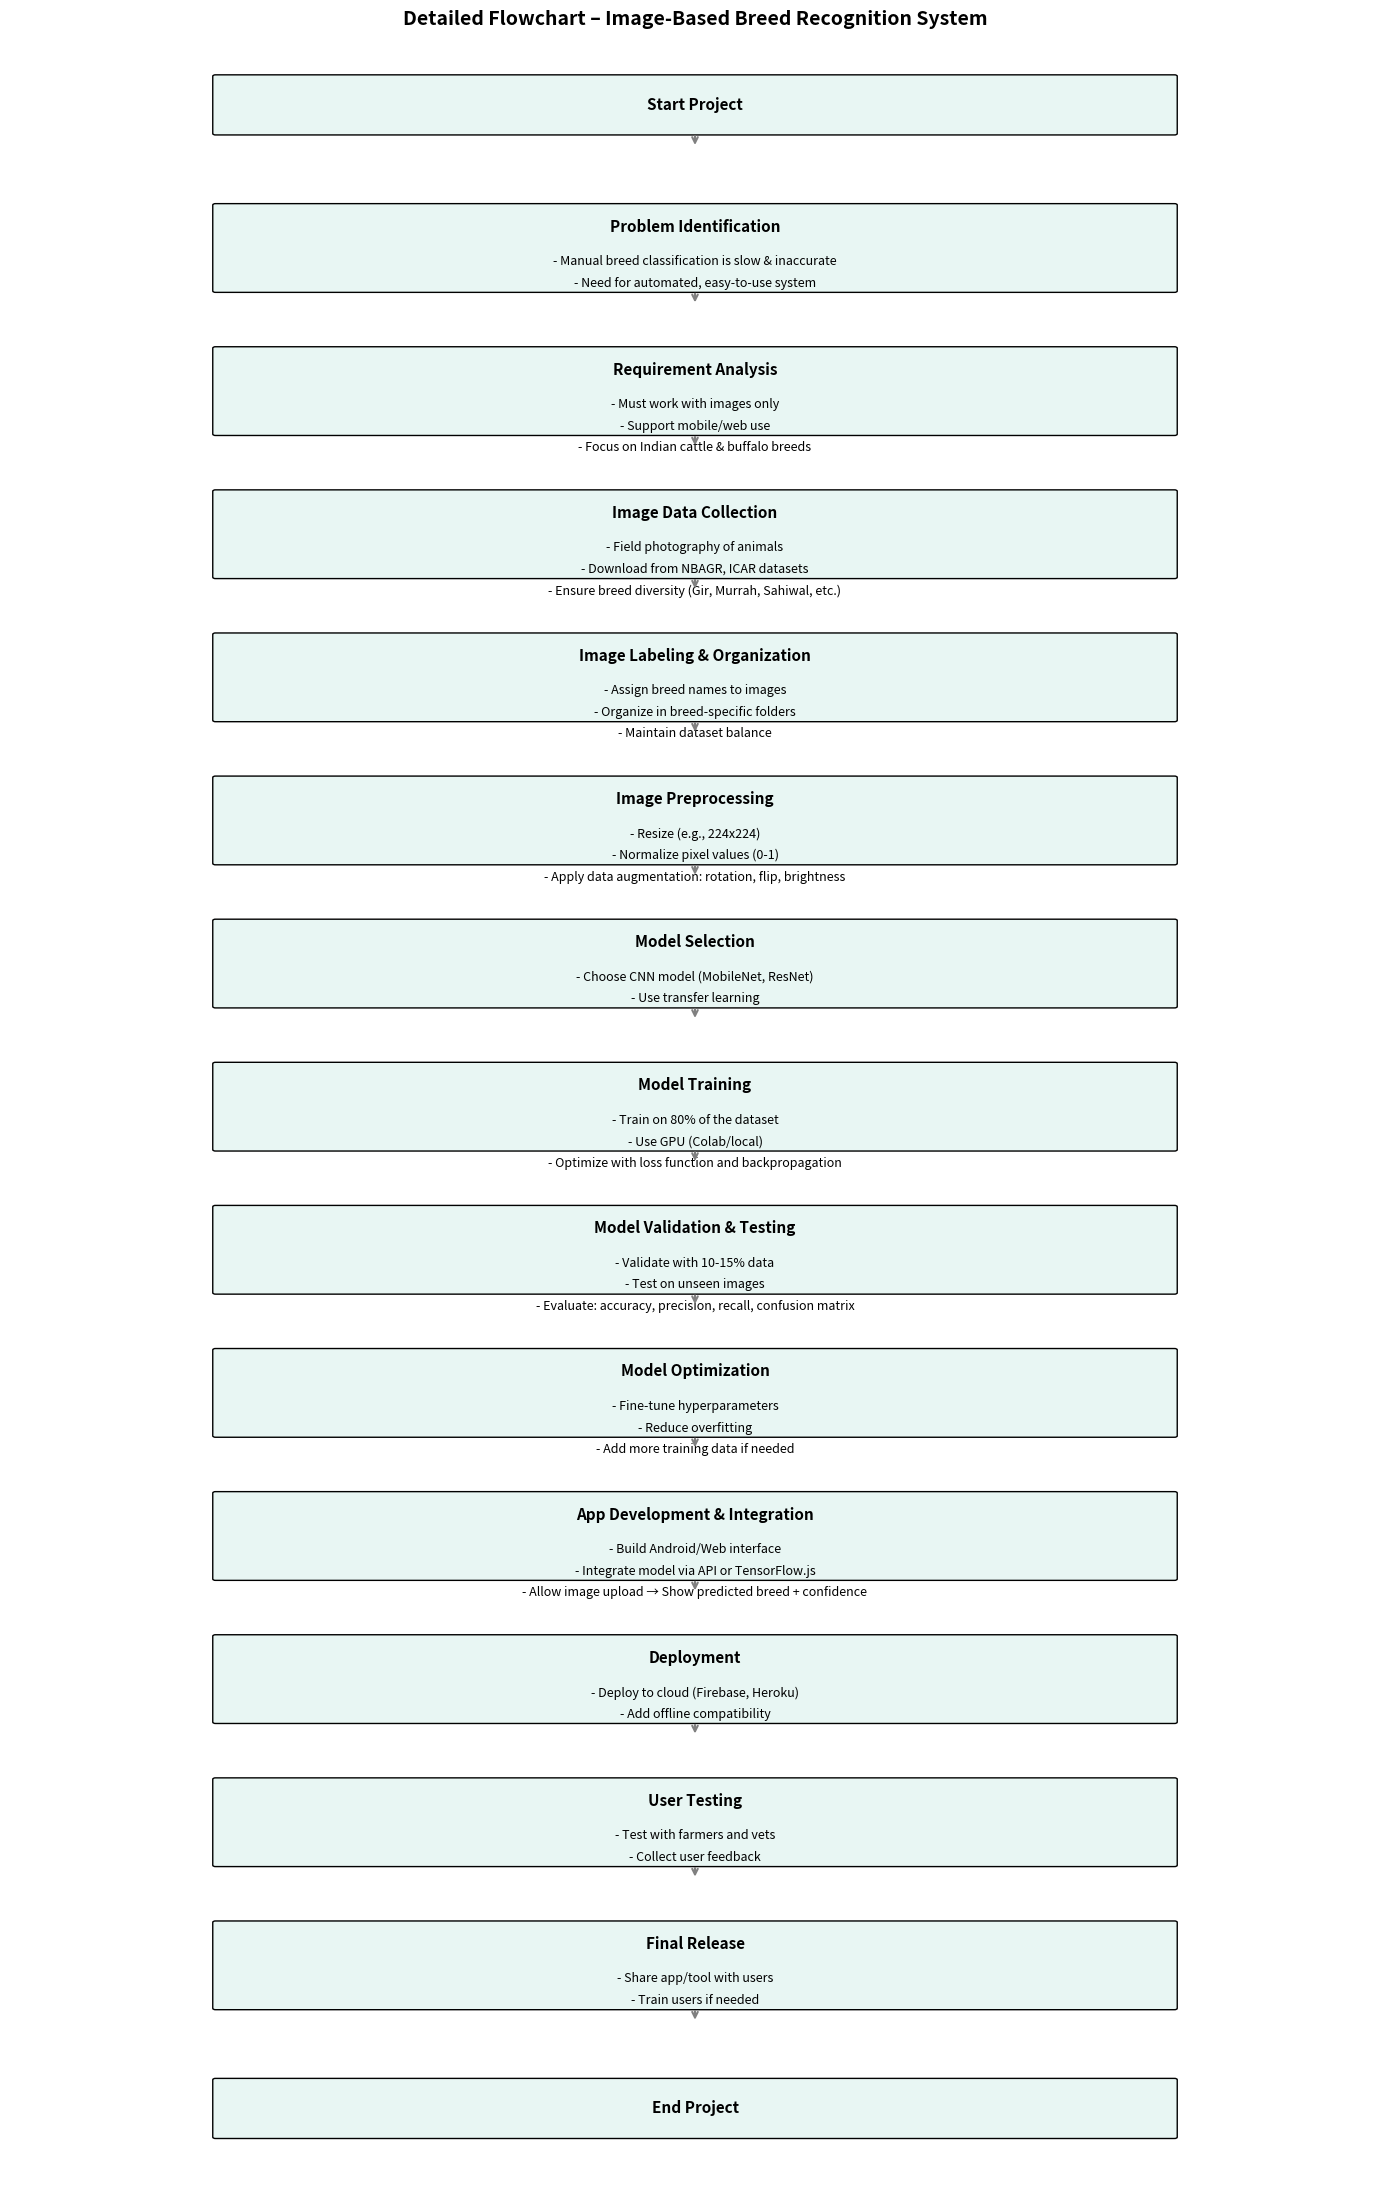

Generate this figure with matplotlib:
import matplotlib.pyplot as plt
import matplotlib.patches as patches

# Define detailed flowchart steps with sub-points
steps = [
    ("Start Project", []),

    ("Problem Identification", [
        "Manual breed classification is slow & inaccurate",
        "Need for automated, easy-to-use system"
    ]),

    ("Requirement Analysis", [
        "Must work with images only",
        "Support mobile/web use",
        "Focus on Indian cattle & buffalo breeds"
    ]),

    ("Image Data Collection", [
        "Field photography of animals",
        "Download from NBAGR, ICAR datasets",
        "Ensure breed diversity (Gir, Murrah, Sahiwal, etc.)"
    ]),

    ("Image Labeling & Organization", [
        "Assign breed names to images",
        "Organize in breed-specific folders",
        "Maintain dataset balance"
    ]),

    ("Image Preprocessing", [
        "Resize (e.g., 224x224)",
        "Normalize pixel values (0-1)",
        "Apply data augmentation: rotation, flip, brightness"
    ]),

    ("Model Selection", [
        "Choose CNN model (MobileNet, ResNet)",
        "Use transfer learning"
    ]),

    ("Model Training", [
        "Train on 80% of the dataset",
        "Use GPU (Colab/local)",
        "Optimize with loss function and backpropagation"
    ]),

    ("Model Validation & Testing", [
        "Validate with 10-15% data",
        "Test on unseen images",
        "Evaluate: accuracy, precision, recall, confusion matrix"
    ]),

    ("Model Optimization", [
        "Fine-tune hyperparameters",
        "Reduce overfitting",
        "Add more training data if needed"
    ]),

    ("App Development & Integration", [
        "Build Android/Web interface",
        "Integrate model via API or TensorFlow.js",
        "Allow image upload → Show predicted breed + confidence"
    ]),

    ("Deployment", [
        "Deploy to cloud (Firebase, Heroku)",
        "Add offline compatibility"
    ]),

    ("User Testing", [
        "Test with farmers and vets",
        "Collect user feedback"
    ]),

    ("Final Release", [
        "Share app/tool with users",
        "Train users if needed"
    ]),

    ("End Project", [])
]

# Create figure
fig, ax = plt.subplots(figsize=(14, 22))
ax.set_xlim(0, 10)
ax.set_ylim(0, len(steps) * 2)
ax.axis('off')

# Colors
box_color = '#E8F6F3'
text_color = 'black'
arrow_color = 'gray'

# Draw each step as a box
for i, (title, subpoints) in enumerate(steps):
    y = len(steps) * 2 - (i * 2) - 1
    height = 1.2 if subpoints else 0.8
    box = patches.FancyBboxPatch(
        (1.5, y - height/2), 7, height,
        boxstyle="round,pad=0.02", edgecolor='black', facecolor=box_color
    )
    ax.add_patch(box)

    # Add title
    ax.text(5, y + 0.3 if subpoints else y, title, ha='center', va='center', fontsize=11, weight='bold', color=text_color)

    # Add subpoints
    for j, point in enumerate(subpoints):
        ax.text(5, y - 0.1 - 0.3 * j, f"- {point}", ha='center', va='top', fontsize=9, color=text_color)

    # Draw arrow
    if i < len(steps) - 1:
        ax.annotate('', xy=(5, y - height/2 - 0.2), xytext=(5, y - height/2),
                    arrowprops=dict(arrowstyle='->', lw=1.5, color=arrow_color))

plt.title("Detailed Flowchart – Image-Based Breed Recognition System", fontsize=14, weight='bold')
plt.tight_layout()
plt.show()
